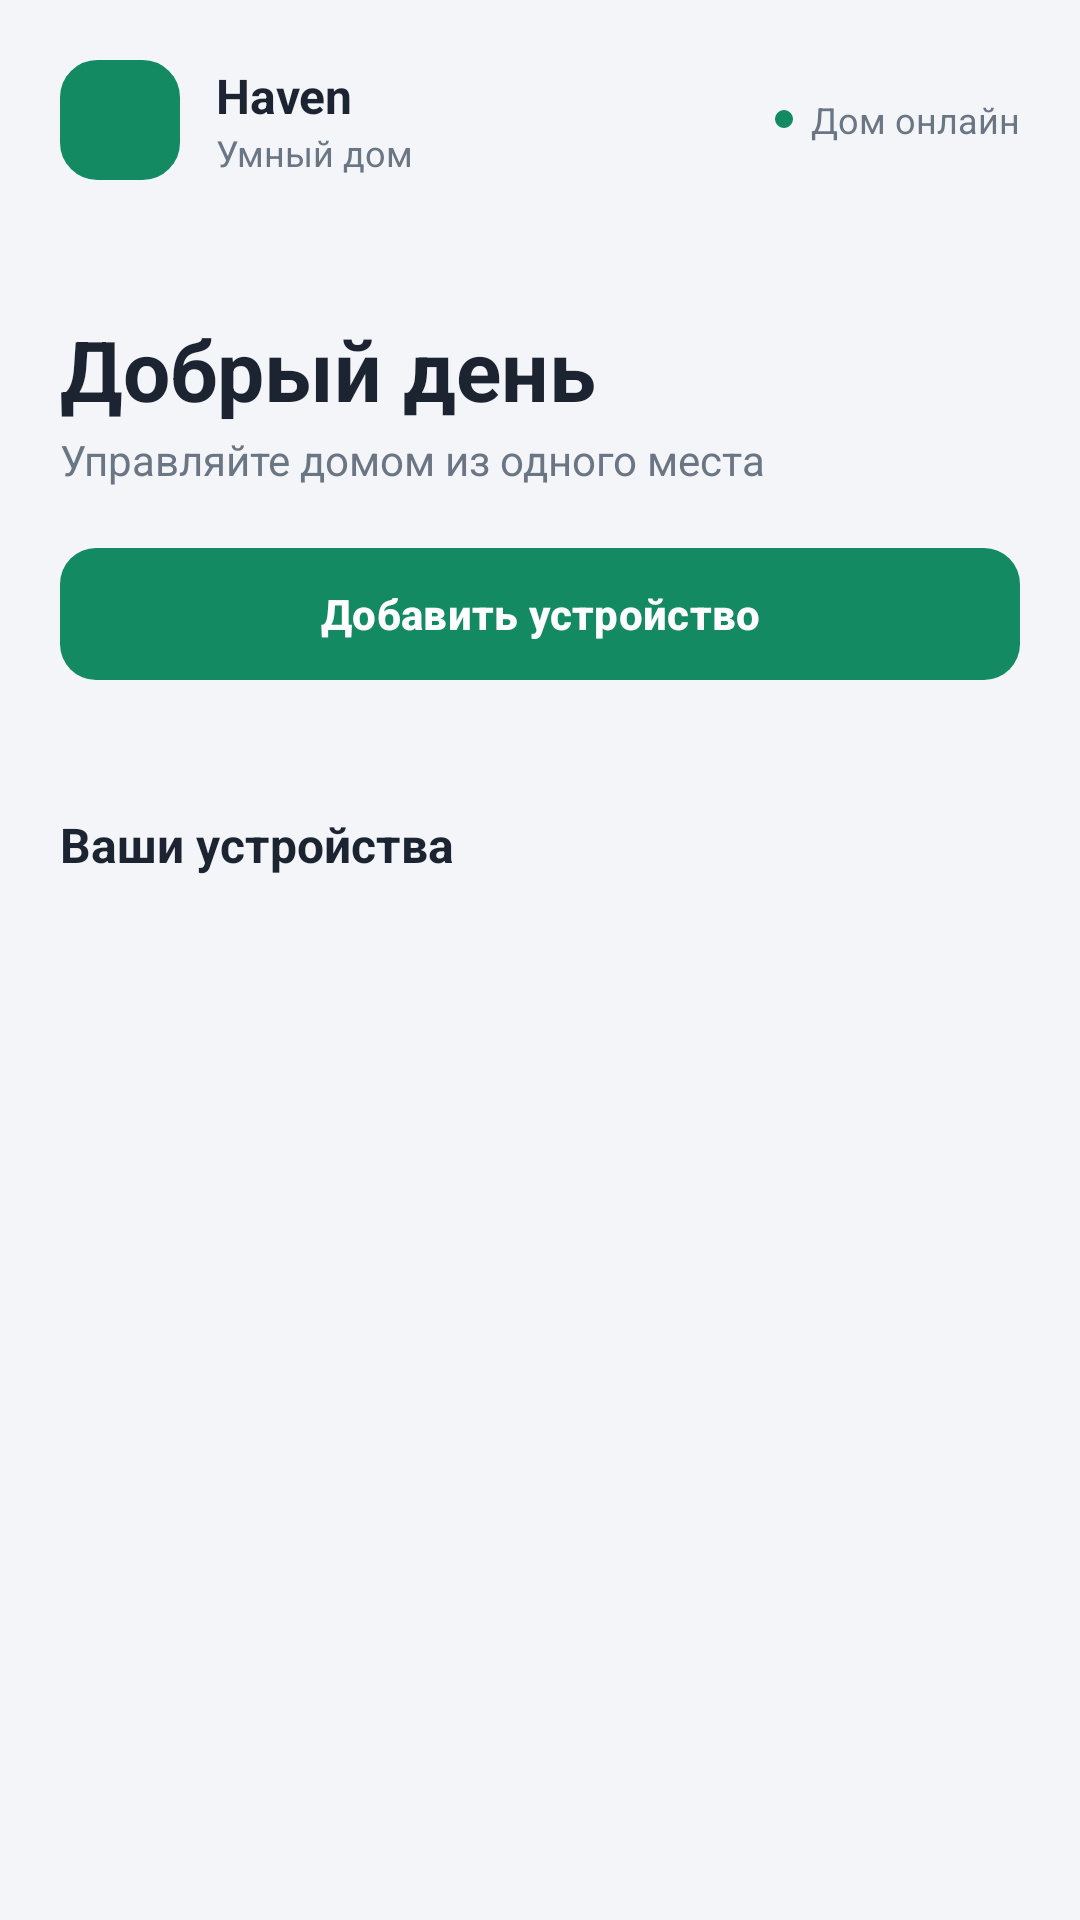

Android layout source for this screen:
<!-- AndroidManifest.xml: application theme Theme.SmartHome -->
<!-- res/layout/activity_main.xml -->
<?xml version="1.0" encoding="utf-8"?>
<androidx.core.widget.NestedScrollView
    xmlns:android="http://schemas.android.com/apk/res/android"
    xmlns:app="http://schemas.android.com/apk/res-auto"
    android:id="@+id/main"
    android:layout_width="match_parent"
    android:layout_height="match_parent"
    android:background="@color/haven_background"
    android:clipToPadding="false"
    android:fillViewport="true">

    <LinearLayout
        android:layout_width="match_parent"
        android:layout_height="wrap_content"
        android:orientation="vertical"
        android:padding="@dimen/haven_screen_padding">

        <LinearLayout
            android:layout_width="match_parent"
            android:layout_height="wrap_content"
            android:gravity="center_vertical"
            android:orientation="horizontal">

            <ImageView
                android:layout_width="40dp"
                android:layout_height="40dp"
                android:background="@drawable/bg_logo"
                android:contentDescription="@string/haven_app_name"
                android:padding="8dp"
                android:src="@drawable/ic_home" />

            <LinearLayout
                android:layout_width="0dp"
                android:layout_height="wrap_content"
                android:layout_marginStart="12dp"
                android:layout_weight="1"
                android:orientation="vertical">

                <TextView
                    android:layout_width="wrap_content"
                    android:layout_height="wrap_content"
                    android:text="@string/haven_app_name"
                    android:textColor="@color/haven_ink"
                    android:textSize="16sp"
                    android:textStyle="bold" />

                <TextView
                    android:layout_width="wrap_content"
                    android:layout_height="wrap_content"
                    android:text="@string/haven_app_subtitle"
                    android:textColor="@color/haven_muted"
                    android:textSize="12sp" />
            </LinearLayout>

            <TextView
                android:id="@+id/textHomeStatus"
                android:layout_width="wrap_content"
                android:layout_height="wrap_content"
                android:drawablePadding="6dp"
                android:gravity="center_vertical"
                android:text="@string/haven_home_status"
                android:textColor="@color/haven_muted"
                android:textSize="12sp"
                app:drawableStartCompat="@drawable/bg_status_dot" />
        </LinearLayout>

        <TextView
            android:id="@+id/textDate"
            android:layout_width="match_parent"
            android:layout_height="wrap_content"
            android:layout_marginTop="24dp"
            android:textColor="@color/haven_primary"
            android:textSize="12sp"
            android:textStyle="bold" />

        <TextView
            android:id="@+id/textGreeting"
            android:layout_width="match_parent"
            android:layout_height="wrap_content"
            android:layout_marginTop="4dp"
            android:text="@string/haven_greeting"
            android:textColor="@color/haven_ink"
            android:textSize="@dimen/haven_text_title"
            android:textStyle="bold" />

        <TextView
            android:layout_width="match_parent"
            android:layout_height="wrap_content"
            android:layout_marginTop="2dp"
            android:text="@string/haven_greeting_sub"
            android:textColor="@color/haven_muted"
            android:textSize="14sp" />

        <com.google.android.material.button.MaterialButton
            android:id="@+id/buttonAddDevice"
            android:layout_width="match_parent"
            android:layout_height="52dp"
            android:layout_marginTop="16dp"
            android:text="@string/haven_add_device"
            android:textStyle="bold"
            app:backgroundTint="@color/haven_primary"
            app:cornerRadius="12dp"
            app:icon="@drawable/ic_add" />

        <androidx.recyclerview.widget.RecyclerView
            android:id="@+id/recyclerRooms"
            android:layout_width="match_parent"
            android:layout_height="wrap_content"
            android:layout_marginTop="16dp"
            android:clipToPadding="false"
            android:orientation="horizontal"
            app:layoutManager="androidx.recyclerview.widget.LinearLayoutManager" />

        <LinearLayout
            android:layout_width="match_parent"
            android:layout_height="wrap_content"
            android:layout_marginTop="24dp"
            android:orientation="horizontal">

            <TextView
                android:layout_width="0dp"
                android:layout_height="wrap_content"
                android:layout_weight="1"
                android:text="@string/haven_devices_title"
                android:textColor="@color/haven_ink"
                android:textSize="16sp"
                android:textStyle="bold" />

            <TextView
                android:id="@+id/textDevicesCount"
                android:layout_width="wrap_content"
                android:layout_height="wrap_content"
                android:textColor="@color/haven_muted"
                android:textSize="12sp" />
        </LinearLayout>

        <TextView
            android:id="@+id/textEmptyState"
            android:layout_width="match_parent"
            android:layout_height="wrap_content"
            android:layout_marginTop="32dp"
            android:gravity="center"
            android:textColor="@color/haven_muted"
            android:textSize="14sp"
            android:visibility="gone" />

        <androidx.recyclerview.widget.RecyclerView
            android:id="@+id/recyclerDevices"
            android:layout_width="match_parent"
            android:layout_height="wrap_content"
            android:layout_marginTop="12dp"
            android:nestedScrollingEnabled="false" />

    </LinearLayout>
</androidx.core.widget.NestedScrollView>
<!-- resources referenced by this layout -->
<resources>
  <color name="haven_background">#F3F5F8</color>
  <color name="haven_ink">#1B2430</color>
  <color name="haven_muted">#6B7685</color>
  <color name="haven_primary">#148A62</color>
  <dimen name="haven_screen_padding">20dp</dimen>
  <dimen name="haven_text_title">28sp</dimen>
  <!-- drawable bg_logo (drawable) -->
  <?xml version="1.0" encoding="utf-8"?>
  <shape xmlns:android="http://schemas.android.com/apk/res/android" android:shape="rectangle">
      <solid android:color="@color/haven_primary"/>
      <corners android:radius="12dp"/>
      <stroke android:width="1dp" android:color="@color/haven_primary"/>
  </shape>
  <!-- drawable bg_status_dot (drawable) -->
  <?xml version="1.0" encoding="utf-8"?>
  <shape xmlns:android="http://schemas.android.com/apk/res/android" android:shape="oval">
      <solid android:color="@color/haven_primary"/>
      <size android:width="6dp" android:height="6dp"/>
  </shape>
  <string name="haven_add_device">Добавить устройство</string>
  <string name="haven_app_name">Haven</string>
  <string name="haven_app_subtitle">Умный дом</string>
  <string name="haven_devices_title">Ваши устройства</string>
  <string name="haven_greeting">Добрый день</string>
  <string name="haven_greeting_sub">Управляйте домом из одного места</string>
  <string name="haven_home_status">Дом онлайн</string>
  <style name="Theme.SmartHome" parent="Base.Theme.SmartHome" />
  <style name="Base.Theme.SmartHome" parent="Theme.Material3.Light.NoActionBar">
          <item name="colorPrimary">@color/haven_primary</item>
          <item name="android:windowBackground">@color/haven_background</item>
      </style>
</resources>
